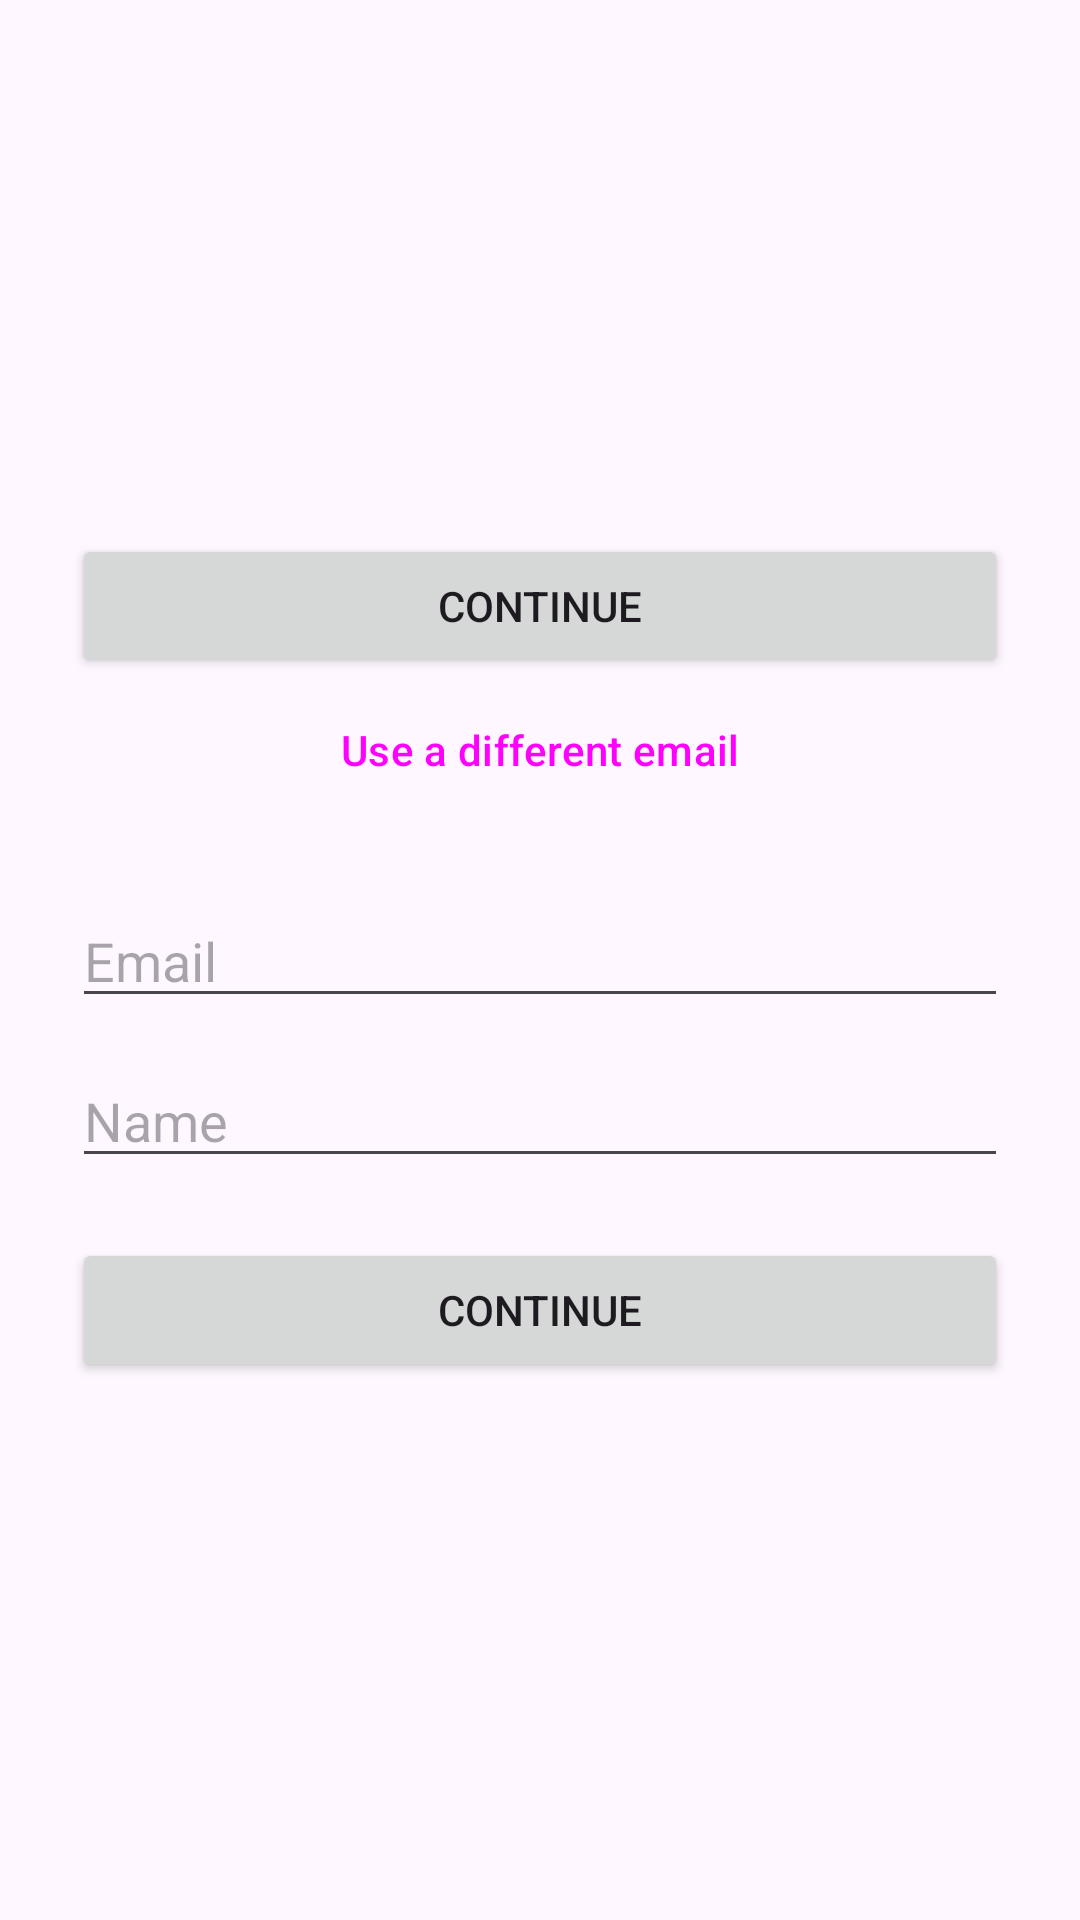

Produce the Android XML layout that renders to this screen, including the resource entries it uses.
<!-- AndroidManifest.xml: application theme Theme.Androidgallerysample -->
<!-- res/layout/activity_sign_in.xml -->
<?xml version="1.0" encoding="utf-8"?>
<ScrollView xmlns:android="http://schemas.android.com/apk/res/android"
    android:id="@+id/signIn"
    android:layout_width="match_parent"
    android:layout_height="match_parent"
    android:fillViewport="true">

    <LinearLayout
        android:layout_width="match_parent"
        android:layout_height="wrap_content"
        android:orientation="vertical"
        android:padding="24dp">

        <TextView
            android:id="@+id/title"
            android:layout_width="match_parent"
            android:layout_height="wrap_content"
            android:layout_marginTop="32dp"
            android:textAppearance="?attr/textAppearanceHeadlineMedium"
            android:textStyle="bold" />

        <TextView
            android:id="@+id/subtitle"
            android:layout_width="match_parent"
            android:layout_height="wrap_content"
            android:layout_marginTop="8dp"
            android:textAppearance="?attr/textAppearanceBodyLarge"
            android:textColor="?android:attr/textColorSecondary" />

        <TextView
            android:id="@+id/signedInLabel"
            android:layout_width="match_parent"
            android:layout_height="wrap_content"
            android:layout_marginTop="24dp"
            android:textAppearance="?attr/textAppearanceBodyMedium" />

        <Button
            android:id="@+id/continueButton"
            android:layout_width="match_parent"
            android:layout_height="wrap_content"
            android:layout_marginTop="12dp"
            android:text="@string/continue_button" />

        <Button
            android:id="@+id/switchButton"
            style="?attr/borderlessButtonStyle"
            android:layout_width="match_parent"
            android:layout_height="wrap_content"
            android:text="@string/use_different_email" />

        <EditText
            android:id="@+id/emailField"
            android:layout_width="match_parent"
            android:layout_height="wrap_content"
            android:layout_marginTop="24dp"
            android:autofillHints="emailAddress"
            android:hint="@string/email"
            android:imeOptions="actionNext"
            android:inputType="textEmailAddress" />

        <EditText
            android:id="@+id/nameField"
            android:layout_width="match_parent"
            android:layout_height="wrap_content"
            android:layout_marginTop="12dp"
            android:autofillHints="name"
            android:hint="@string/name"
            android:imeOptions="actionDone"
            android:inputType="textPersonName|textCapWords" />

        <TextView
            android:id="@+id/errorLabel"
            android:layout_width="match_parent"
            android:layout_height="wrap_content"
            android:layout_marginTop="12dp"
            android:textAppearance="?attr/textAppearanceBodySmall"
            android:textColor="?attr/colorError"
            android:visibility="gone" />

        <Button
            android:id="@+id/button"
            android:layout_width="match_parent"
            android:layout_height="wrap_content"
            android:layout_marginTop="20dp"
            android:text="@string/continue_button" />

        <ProgressBar
            android:id="@+id/spinner"
            android:layout_width="wrap_content"
            android:layout_height="wrap_content"
            android:layout_gravity="center_horizontal"
            android:layout_marginTop="16dp"
            android:visibility="gone" />

        <TextView
            android:id="@+id/footer"
            android:layout_width="match_parent"
            android:layout_height="wrap_content"
            android:layout_marginTop="24dp"
            android:textAppearance="?attr/textAppearanceBodySmall"
            android:textColor="?android:attr/textColorSecondary" />
    </LinearLayout>
</ScrollView>
<!-- resources referenced by this layout -->
<resources>
  <string name="continue_button">Continue</string>
  <string name="email">Email</string>
  <string name="name">Name</string>
  <string name="use_different_email">Use a different email</string>
  <style name="Theme.Androidgallerysample" parent="Base.Theme.Androidgallerysample" />
  <style name="Base.Theme.Androidgallerysample" parent="Theme.Material3.Light.NoActionBar">
          <item name="android:statusBarColor">@android:color/white</item>
          <item name="android:windowLightStatusBar">true</item>
          <item name="android:navigationBarColor">@android:color/white</item>
          <item name="android:windowLightNavigationBar">true</item>
      </style>
</resources>
